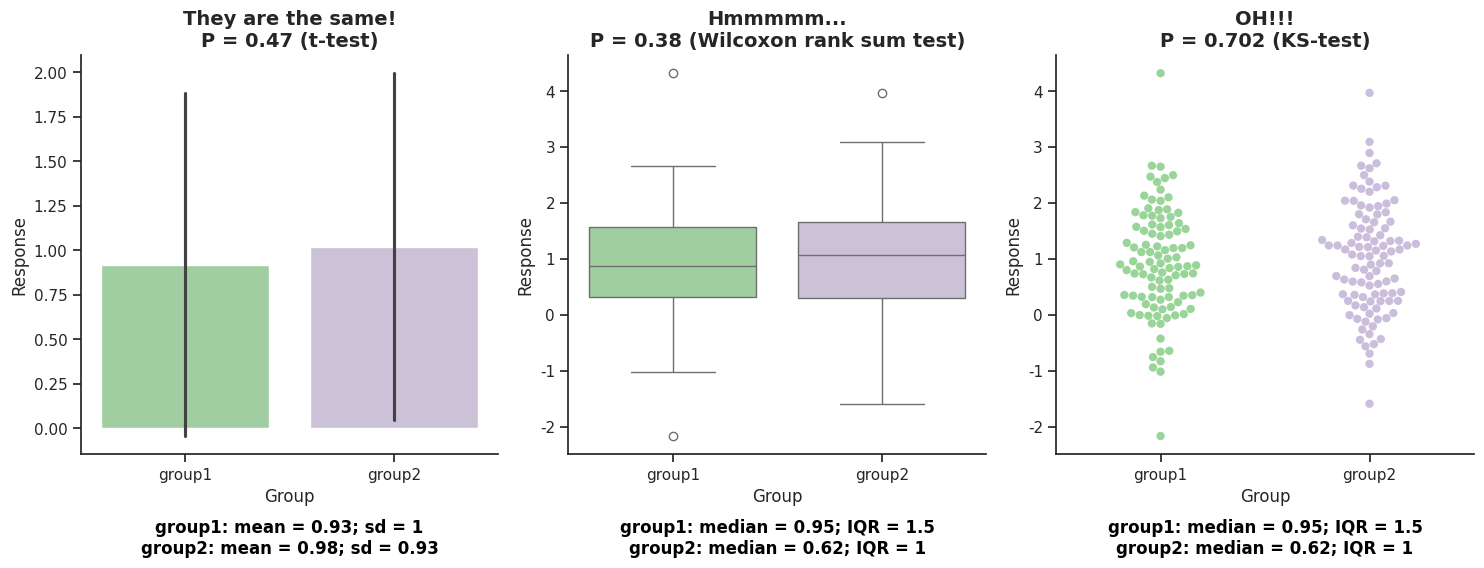

The script that saved this image:
"""
Title: Bar_plots_for_means_separation
[redacted]
Date: 5/1/2024
Description: This script generates a series of plots (bar plot, box plot, and dot plot)
to analyze and compare two groups sampled from different distributions.

Requirements:
- Python packages: numpy, pandas, matplotlib, seaborn, scipy
"""

import numpy as np
import pandas as pd
import seaborn as sns
import matplotlib.pyplot as plt
from scipy.stats import ttest_ind, wilcoxon, ks_2samp

# Set seed for reproducibility
np.random.seed(666)

# Set seaborn styles
sns.set(style="white")
sns.set_style("ticks", {"xtick.major.size": 16, "ytick.major.size": 16})
sns.despine(top=True, right=True)

# Data generation
group1 = np.random.normal(loc=0.93, scale=1, size=100)
group2 = np.random.normal(loc=0.98, scale=0.93, size=100)

# Create DataFrame in long format for Seaborn
groups_long = pd.DataFrame({
    'group1': group1,
    'group2': group2
}).melt(var_name='group', value_name='response')

# Statistical Tests
t_result = ttest_ind(group1, group2)
wilcox_result = wilcoxon(group1, group2)
ks_result = ks_2samp(group1, group2)

# Create the figure and axes
fig, axes = plt.subplots(1, 3, figsize=(15, 6))

# Color palette matching the provided plot
custom_palette = ["#99D599", "#CBBEDC"]

# Bar plot
sns.barplot(data=groups_long, x='group', y='response', errorbar='sd', palette=custom_palette, ax=axes[0])
axes[0].set_title(f'They are the same!\nP = {t_result.pvalue:.2f} (t-test)', fontsize=14, fontweight='bold')
axes[0].set_xlabel("Group", fontsize=12)
axes[0].set_ylabel("Response", fontsize=12)
axes[0].text(0.5, -0.25, "group1: mean = 0.93; sd = 1\ngroup2: mean = 0.98; sd = 0.93",
             ha="center", fontsize=12, color='black', fontweight='bold', transform=axes[0].transAxes)
sns.despine(ax=axes[0], top=True, right=True)

# Box plot
sns.boxplot(data=groups_long, x='group', y='response', palette=custom_palette, ax=axes[1])
axes[1].set_title(f'Hmmmmm...\nP = {wilcox_result.pvalue:.2f} (Wilcoxon rank sum test)', fontsize=14, fontweight='bold')
axes[1].set_xlabel("Group", fontsize=12)
axes[1].set_ylabel("Response", fontsize=12)
axes[1].text(0.5, -0.25, "group1: median = 0.95; IQR = 1.5\ngroup2: median = 0.62; IQR = 1",
             ha="center", fontsize=12, color='black', fontweight='bold', transform=axes[1].transAxes)
sns.despine(ax=axes[1], top=True, right=True)

# Dot (swarm) plot
sns.swarmplot(data=groups_long, x='group', y='response', hue='group', palette=custom_palette, ax=axes[2], size=6)
axes[2].set_title(f'OH!!!\nP = {ks_result.pvalue:.3f} (KS-test)', fontsize=14, fontweight='bold')
axes[2].set_xlabel("Group", fontsize=12)
axes[2].set_ylabel("Response", fontsize=12)
axes[2].text(0.5, -0.25, "group1: median = 0.95; IQR = 1.5\ngroup2: median = 0.62; IQR = 1",
             ha="center", fontsize=12, color='black', fontweight='bold', transform=axes[2].transAxes)
sns.despine(ax=axes[2], top=True, right=True)
axes[2].legend([],[], frameon=False)  # Hide the legend

# Adjust layout
plt.tight_layout()

# Show the plot
plt.show()

# Save the combined plot as PNG and SVG files
fig.savefig("01_dont_bar_plot.png", dpi=300)
fig.savefig("01_dont_bar_plot.svg", format='svg')
